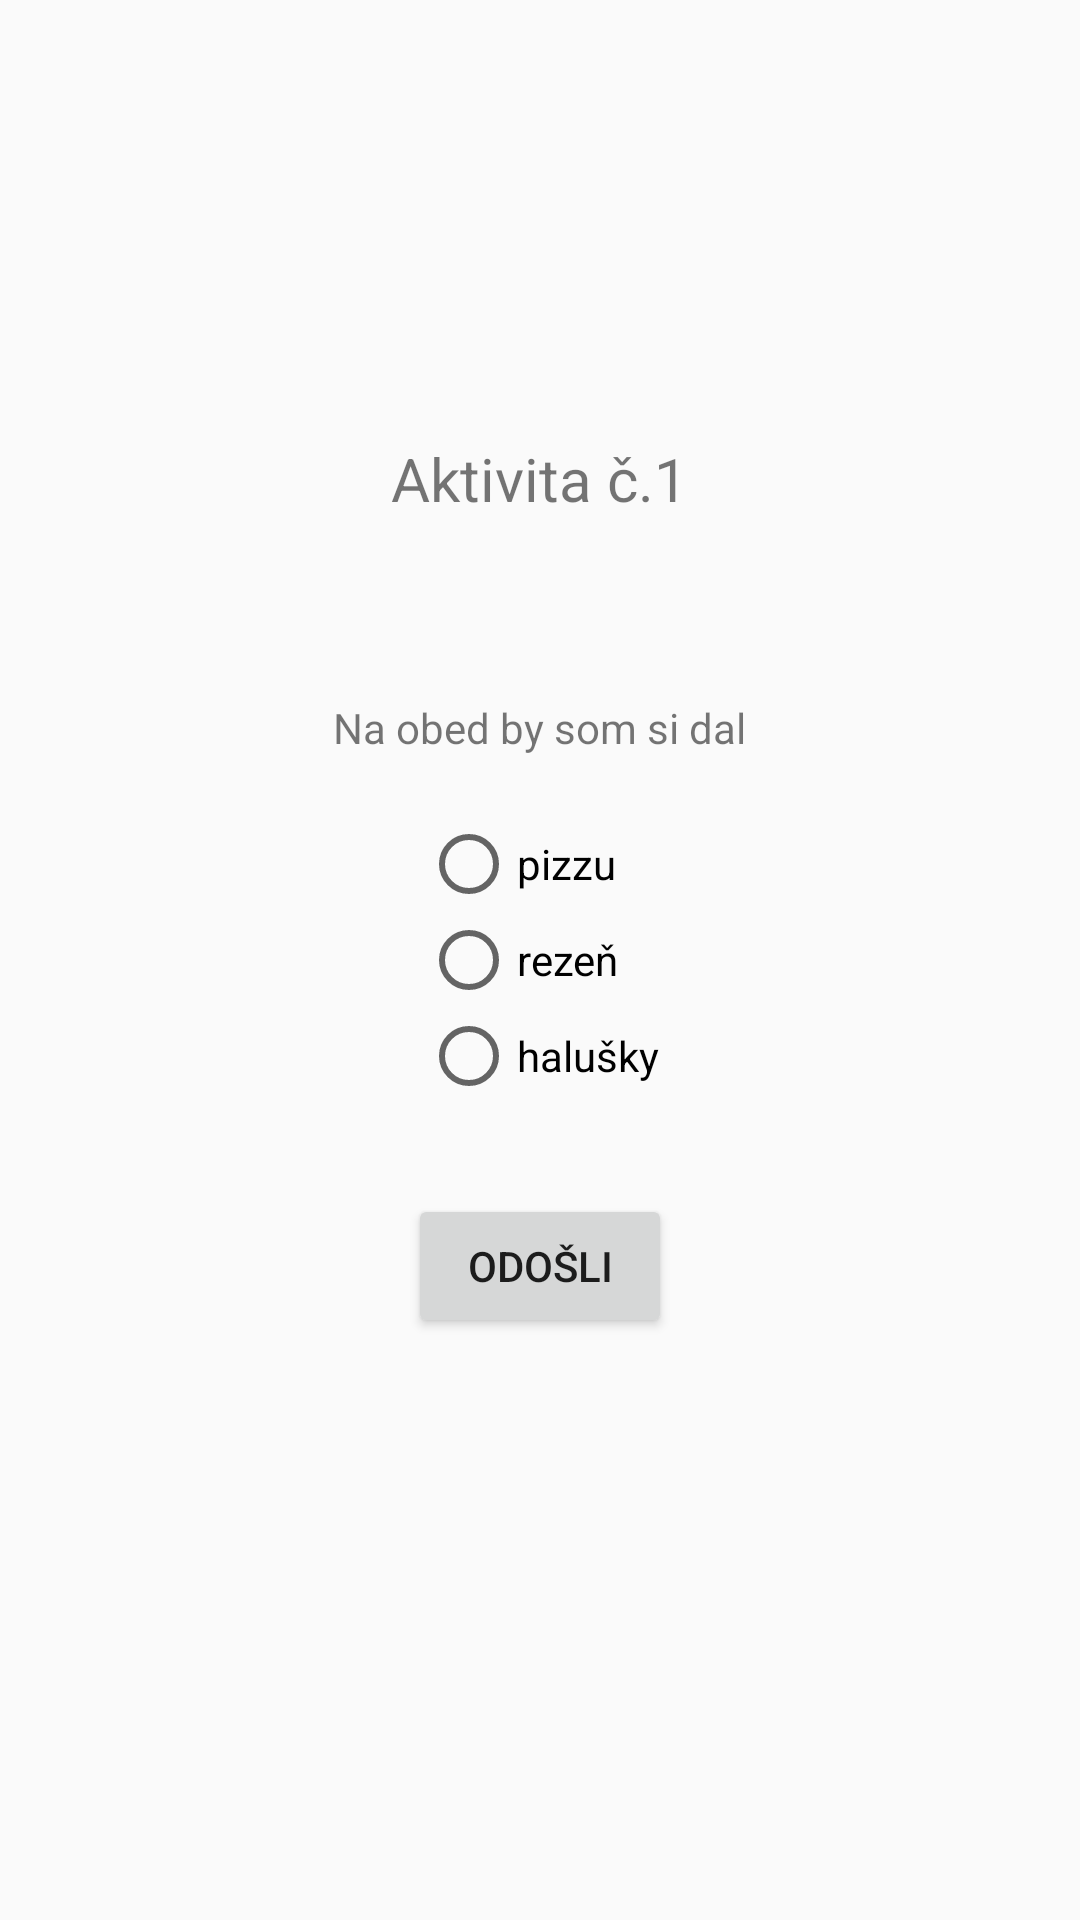

Android layout source for this screen:
<!-- AndroidManifest.xml: application theme Theme.Zakladnewidgety -->
<!-- res/layout/activity_main.xml -->
<?xml version="1.0" encoding="utf-8"?>
<RelativeLayout xmlns:android="http://schemas.android.com/apk/res/android"
    xmlns:app="http://schemas.android.com/apk/res-auto"
    xmlns:tools="http://schemas.android.com/tools"
    android:layout_width="match_parent"
    android:layout_height="match_parent"
    tools:context=".MainActivity">
    <TextView
        android:textSize="20sp"
        android:layout_width="wrap_content"
        android:layout_height="wrap_content"
        android:text="Aktivita č.1"
        android:layout_above="@+id/text2"
        android:layout_centerInParent="true"
        android:layout_marginBottom="60dp"
        >

    </TextView>

    <TextView
        android:id="@+id/text2"
        android:layout_width="wrap_content"
        android:layout_height="wrap_content"
        android:layout_marginBottom="20dp"
        android:text="@string/chose_an_option_lunch"
        android:layout_above="@+id/checkbox1"
        android:layout_centerHorizontal="true"
        ></TextView>
        <RadioGroup
            android:id="@+id/checkbox1"
            android:layout_width="wrap_content"
            android:layout_height="wrap_content"
            android:layout_centerInParent="true">

            <RadioButton
                android:id="@+id/checkbox1_one"
                android:layout_width="match_parent"
                android:layout_height="wrap_content"
                android:text="@string/pizza" />

            <RadioButton
                android:id="@+id/checkbox1_two"
                android:layout_width="match_parent"
                android:layout_height="wrap_content"
                android:text="@string/rezen" />

            <RadioButton
                android:id="@+id/checkbox1_three"
                android:layout_width="match_parent"
                android:layout_height="wrap_content"
                android:text="@string/halusky" />
        </RadioGroup>


<Button
    android:id="@+id/buttonNext"
    android:layout_centerInParent="true"
    android:layout_below="@+id/checkbox1"
    android:layout_marginTop="30dp"
    android:text="Odošli"
    android:layout_width="wrap_content"
    android:layout_height="wrap_content"
    ></Button>


</RelativeLayout>
<!-- resources referenced by this layout -->
<resources>
  <string name="chose_an_option_lunch">Na obed by som si dal</string>
  <string name="halusky">halušky</string>
  <string name="pizza">pizzu</string>
  <string name="rezen">rezeň</string>
  <style name="Theme.Zakladnewidgety" parent="Theme.AppCompat.Light.NoActionBar">
          
          
      </style>
</resources>
